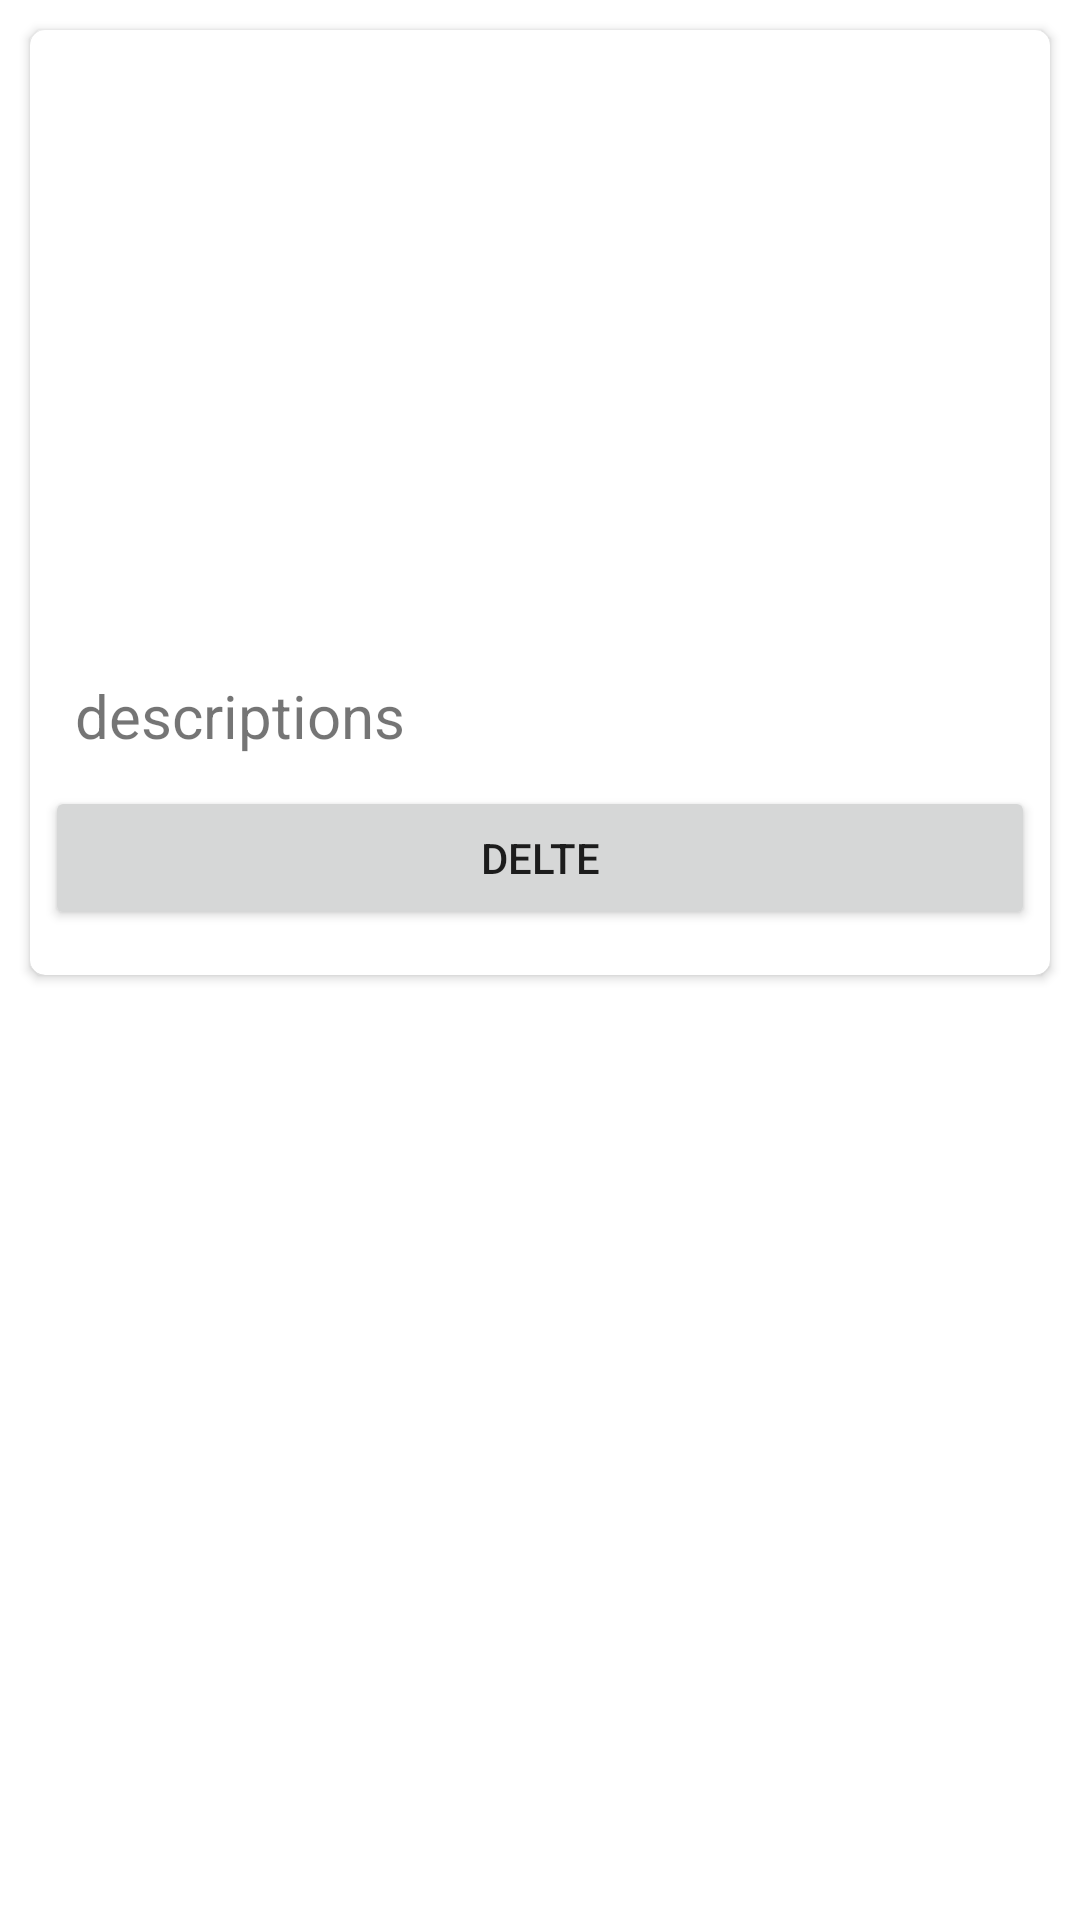

Reconstruct the res/layout file that produces this screen, plus the resources it refers to.
<!-- AndroidManifest.xml: application theme Theme.Adapter_Recycler -->
<!-- res/layout/activity_view.xml -->
<?xml version="1.0" encoding="utf-8"?>
<LinearLayout
    xmlns:android="http://schemas.android.com/apk/res/android"
    xmlns:app="http://schemas.android.com/apk/res-auto"
    xmlns:tools="http://schemas.android.com/tools"
    android:layout_width="match_parent"
    android:layout_height="wrap_content"
    android:layout_marginHorizontal="10dp"
    android:layout_marginTop="10dp"
    android:layout_marginBottom="20dp"
    tools:context=".View_Activity"
    android:scrollbars="vertical"
    app:cardCornerRadius="20dp">


    <androidx.cardview.widget.CardView

        android:layout_margin="10dp"
        android:gravity="center"
        android:id="@+id/cardview"
        android:layout_width="match_parent"
        android:layout_height="wrap_content"
        app:cardElevation="2dp"
        app:cardCornerRadius="5dp"
        android:layout_marginBottom="15dp">

        <LinearLayout
            android:gravity="center"
            android:layout_width="match_parent"
            android:layout_height="wrap_content"
            android:layout_margin="5dp"
            android:paddingBottom="10dp"
            android:background="?android:attr/selectableItemBackgroundBorderless"
            android:orientation="vertical"
            tools:targetApi="lollipop">

            <ImageView
                android:background="?android:attr/selectableItemBackgroundBorderless"
                android:id="@+id/imageView_v"
                android:layout_width="match_parent"
                android:layout_height="200dp"
                android:scaleType="centerCrop"
                tools:targetApi="lollipop" />

            <TextView
                android:id="@+id/textView_v"
                android:layout_width="wrap_content"
                android:layout_height="wrap_content"
                android:layout_below="@+id/imageView"
                android:text="descriptions"
                android:layout_gravity="left"
                android:layout_margin="10dp"
                android:textSize="20sp"
                tools:ignore="HardcodedText" />

            <Button
                android:id="@+id/btnDelete_v"
                android:layout_width="match_parent"
                android:layout_height="wrap_content"
                android:text="Delte" />

        </LinearLayout>

    </androidx.cardview.widget.CardView>



</LinearLayout>
<!-- resources referenced by this layout -->
<resources>
  <style name="Theme.Adapter_Recycler" parent="Theme.MaterialComponents.DayNight.DarkActionBar">
          
          <item name="colorPrimary">@color/purple_500</item>
          <item name="colorPrimaryVariant">@color/purple_700</item>
          <item name="colorOnPrimary">@color/white</item>
          
          <item name="colorSecondary">@color/teal_200</item>
          <item name="colorSecondaryVariant">@color/teal_700</item>
          <item name="colorOnSecondary">@color/black</item>
          
          <item name="android:statusBarColor" tools:targetApi="l">?attr/colorPrimaryVariant</item>
          
      </style>
  <!-- not gathered from this repository: default colours our renderer supplied (Android Studio template values) -->
  <color name="purple_500">#FF6200EE</color>
  <color name="purple_700">#FF3700B3</color>
  <color name="teal_200">#FF03DAC5</color>
  <color name="teal_700">#FF018786</color>
  <color name="black">#FF000000</color>
  <color name="white">#FFFFFFFF</color>
</resources>
